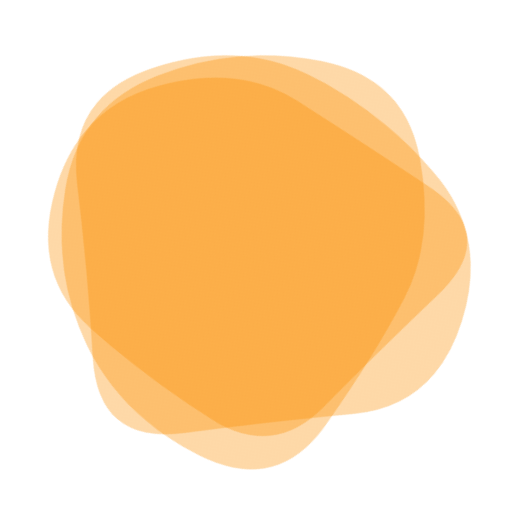
t = 0.00 s
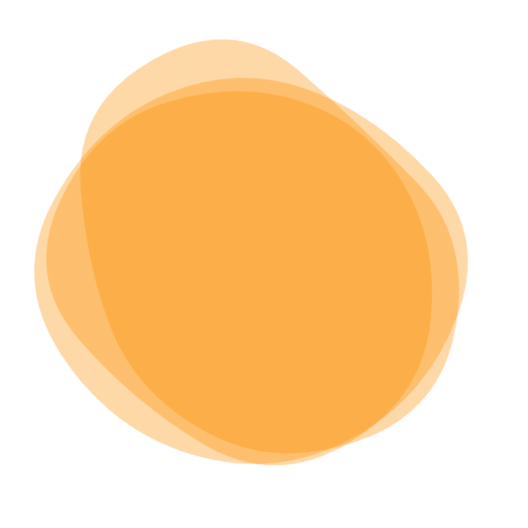
t = 1.86 s
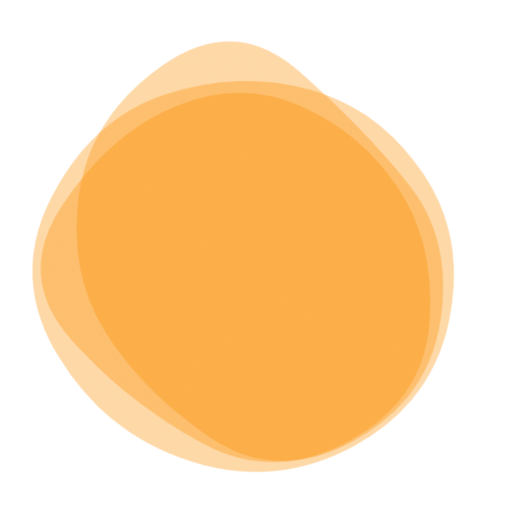
t = 3.10 s
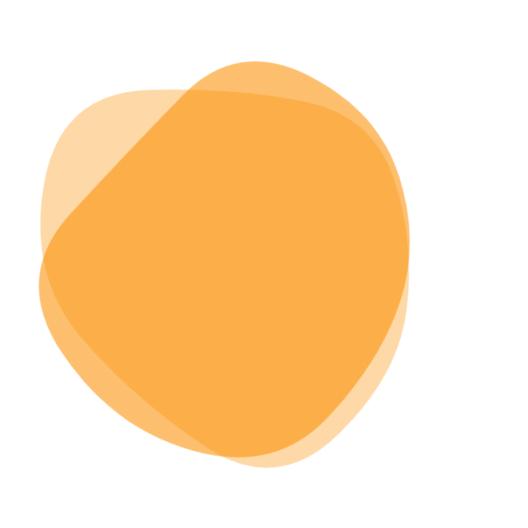
t = 4.96 s
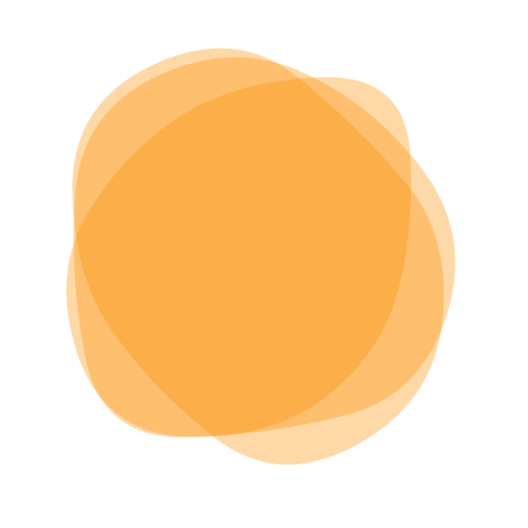
t = 6.82 s
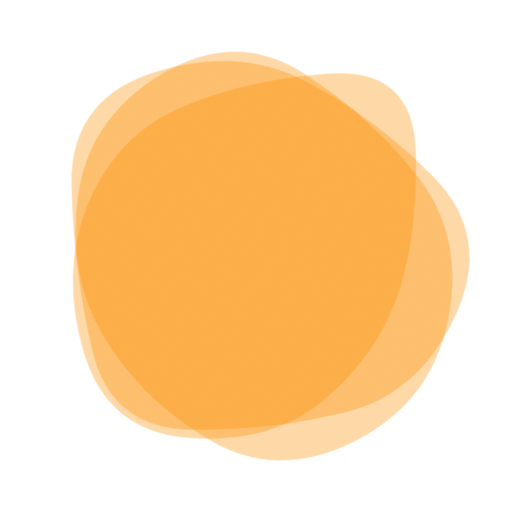
t = 8.06 s

The animated SVG that drew these frames (rendered in a browser with its animation timeline set to each time). Animation: 3 SMIL elements (animate=3); frames cover the first 8.06 s, repeats indefinitely.

<svg version="1.1" xmlns="http://www.w3.org/2000/svg" viewBox="0 0 500 500" width="100%" id="blobSvg" filter="blur(0px)" style="opacity: 1;" transform="rotate(40)">
                        <defs>
                        <linearGradient id="gradient" x1="0%" y1="0%" x2="0%" y2="100%">
                            <stop offset="0%" style="stop-color: rgb(251, 144, 4);"></stop>
                            <stop offset="100%" style="stop-color: rgb(251, 144, 4);"></stop>
                        </linearGradient>
                        </defs>
                        
                    <path id="blob" fill="url(#gradient)" style="opacity: 0.35;"><animate attributeName="d" dur="24.8s" repeatCount="indefinite" values="M421.63508,307.39005Q364.7801,364.7801,307.39005,427.43403Q250,490.08796,191.6822,428.36178Q133.3644,366.6356,70.9089,308.3178Q8.4534,250,54.21728,174.99058Q99.98115,99.98115,174.99058,81.49686Q250,63.01257,330.66021,75.84607Q411.32042,88.67958,444.90524,169.33979Q478.49006,250,421.63508,307.39005Z;M449.66467,329.57458Q409.14917,409.14917,329.57458,407.97733Q250,406.80549,191.3735,387.02924Q132.74701,367.25299,77.06026,308.6265Q21.3735,250,49.05191,163.36516Q76.73032,76.73032,163.36516,85.537Q250,94.34367,322.00775,100.16408Q394.01551,105.98449,442.09784,177.99225Q490.18018,250,449.66467,329.57458Z;M405.0078,325.44624Q400.89248,400.89248,325.44624,434.97549Q250,469.0585,165.42535,444.1039Q80.8507,419.1493,84.75627,334.57465Q88.66184,250,94.44262,175.1117Q100.2234,100.2234,175.1117,82.29749Q250,64.37159,306.73538,100.45042Q363.47075,136.52925,386.29693,193.26462Q409.12312,250,405.0078,325.44624Z;M385.47259,309.13613Q368.27225,368.27225,309.13613,425.14983Q250,482.02741,183.02911,432.9846Q116.05821,383.94179,100.85787,316.97089Q85.65753,250,111.11302,193.28426Q136.56852,136.56852,193.28426,70.4846Q250,4.40068,303.89298,73.30736Q357.78596,142.21404,380.22944,196.10702Q402.67293,250,385.47259,309.13613Z;M408.24461,332.63257Q415.26513,415.26513,332.63257,434.71568Q250,454.16622,179.33614,422.74697Q108.67228,391.32772,65.87585,320.66386Q23.07942,250,63.27221,176.73251Q103.46501,103.46501,176.73251,63.02288Q250,22.58075,311.86507,74.4253Q373.73015,126.26985,387.47712,188.13493Q401.22409,250,408.24461,332.63257Z;M418.08664,320.33435Q390.6687,390.6687,320.33435,427.91946Q250,465.17023,188.27506,419.31005Q126.55013,373.44987,106.38448,311.72494Q86.21883,250,84.09726,165.98785Q81.9757,81.9757,165.98785,53.98938Q250,26.00305,311.1687,76.83282Q372.3374,127.6626,408.92099,188.8313Q445.50458,250,418.08664,320.33435Z;M423.42552,332.41134Q414.82268,414.82268,332.41134,424.30554Q250,433.78841,170.96572,420.92848Q91.93144,408.06856,46.07152,329.03428Q0.21159,250,66.88003,191.77423Q133.54846,133.54846,191.77423,102.82861Q250,72.10876,305.00592,106.04846Q360.01185,139.98815,396.0201,194.99408Q432.02836,250,423.42552,332.41134Z;M446.86448,329.36764Q408.73529,408.73529,329.36764,419.76576Q250,430.79624,166.60504,423.79308Q83.21008,416.78992,69.36975,333.39496Q55.52942,250,96.13341,193.3687Q136.7374,136.7374,193.3687,119.10083Q250,101.46426,313.50105,112.23108Q377.00211,122.99789,430.99789,186.49895Q484.99368,250,446.86448,329.36764Z;M449.05134,329.9003Q409.80059,409.80059,329.9003,451.15995Q250,492.5193,162.89881,458.36084Q75.79762,424.20238,65.04837,337.10119Q54.29911,250,85.74629,183.59673Q117.19347,117.19347,183.59673,88.1905Q250,59.18753,328.8549,75.73886Q407.7098,92.2902,448.00594,171.1451Q488.30208,250,449.05134,329.9003Z;M395.5,320Q390,390,320,400Q250,410,172,408Q94,406,59,328Q24,250,70.5,183.5Q117,117,183.5,108Q250,99,335,89.5Q420,80,410.5,165Q401,250,395.5,320Z;M421.63508,307.39005Q364.7801,364.7801,307.39005,427.43403Q250,490.08796,191.6822,428.36178Q133.3644,366.6356,70.9089,308.3178Q8.4534,250,54.21728,174.99058Q99.98115,99.98115,174.99058,81.49686Q250,63.01257,330.66021,75.84607Q411.32042,88.67958,444.90524,169.33979Q478.49006,250,421.63508,307.39005Z"></animate></path><path id="blob" fill="url(#gradient)" style="opacity: 0.35;"><animate attributeName="d" dur="24.8s" repeatCount="indefinite" values="M408.24461,332.63257Q415.26513,415.26513,332.63257,434.71568Q250,454.16622,179.33614,422.74697Q108.67228,391.32772,65.87585,320.66386Q23.07942,250,63.27221,176.73251Q103.46501,103.46501,176.73251,63.02288Q250,22.58075,311.86507,74.4253Q373.73015,126.26985,387.47712,188.13493Q401.22409,250,408.24461,332.63257Z;M446.86448,329.36764Q408.73529,408.73529,329.36764,419.76576Q250,430.79624,166.60504,423.79308Q83.21008,416.78992,69.36975,333.39496Q55.52942,250,96.13341,193.3687Q136.7374,136.7374,193.3687,119.10083Q250,101.46426,313.50105,112.23108Q377.00211,122.99789,430.99789,186.49895Q484.99368,250,446.86448,329.36764Z;M405.0078,325.44624Q400.89248,400.89248,325.44624,434.97549Q250,469.0585,165.42535,444.1039Q80.8507,419.1493,84.75627,334.57465Q88.66184,250,94.44262,175.1117Q100.2234,100.2234,175.1117,82.29749Q250,64.37159,306.73538,100.45042Q363.47075,136.52925,386.29693,193.26462Q409.12312,250,405.0078,325.44624Z;M421.63508,307.39005Q364.7801,364.7801,307.39005,427.43403Q250,490.08796,191.6822,428.36178Q133.3644,366.6356,70.9089,308.3178Q8.4534,250,54.21728,174.99058Q99.98115,99.98115,174.99058,81.49686Q250,63.01257,330.66021,75.84607Q411.32042,88.67958,444.90524,169.33979Q478.49006,250,421.63508,307.39005Z;M395.5,320Q390,390,320,400Q250,410,172,408Q94,406,59,328Q24,250,70.5,183.5Q117,117,183.5,108Q250,99,335,89.5Q420,80,410.5,165Q401,250,395.5,320Z;M385.47259,309.13613Q368.27225,368.27225,309.13613,425.14983Q250,482.02741,183.02911,432.9846Q116.05821,383.94179,100.85787,316.97089Q85.65753,250,111.11302,193.28426Q136.56852,136.56852,193.28426,70.4846Q250,4.40068,303.89298,73.30736Q357.78596,142.21404,380.22944,196.10702Q402.67293,250,385.47259,309.13613Z;M409.06419,322.5266Q395.0532,395.0532,322.5266,445.11739Q250,495.18159,163.51944,459.07135Q77.03888,422.96112,82.39949,336.48056Q87.7601,250,115.64271,196.76266Q143.52532,143.52532,196.76266,76.83657Q250,10.14783,323.24578,56.82813Q396.49156,103.50844,409.78338,176.75422Q423.07519,250,409.06419,322.5266Z;M418.08664,320.33435Q390.6687,390.6687,320.33435,427.91946Q250,465.17023,188.27506,419.31005Q126.55013,373.44987,106.38448,311.72494Q86.21883,250,84.09726,165.98785Q81.9757,81.9757,165.98785,53.98938Q250,26.00305,311.1687,76.83282Q372.3374,127.6626,408.92099,188.8313Q445.50458,250,418.08664,320.33435Z;M449.66467,329.57458Q409.14917,409.14917,329.57458,407.97733Q250,406.80549,191.3735,387.02924Q132.74701,367.25299,77.06026,308.6265Q21.3735,250,49.05191,163.36516Q76.73032,76.73032,163.36516,85.537Q250,94.34367,322.00775,100.16408Q394.01551,105.98449,442.09784,177.99225Q490.18018,250,449.66467,329.57458Z;M449.05134,329.9003Q409.80059,409.80059,329.9003,451.15995Q250,492.5193,162.89881,458.36084Q75.79762,424.20238,65.04837,337.10119Q54.29911,250,85.74629,183.59673Q117.19347,117.19347,183.59673,88.1905Q250,59.18753,328.8549,75.73886Q407.7098,92.2902,448.00594,171.1451Q488.30208,250,449.05134,329.9003Z;M408.24461,332.63257Q415.26513,415.26513,332.63257,434.71568Q250,454.16622,179.33614,422.74697Q108.67228,391.32772,65.87585,320.66386Q23.07942,250,63.27221,176.73251Q103.46501,103.46501,176.73251,63.02288Q250,22.58075,311.86507,74.4253Q373.73015,126.26985,387.47712,188.13493Q401.22409,250,408.24461,332.63257Z"></animate></path><path id="blob" fill="url(#gradient)" style="opacity: 0.35;"><animate attributeName="d" dur="24.8s" repeatCount="indefinite" values="M395.5,320Q390,390,320,400Q250,410,172,408Q94,406,59,328Q24,250,70.5,183.5Q117,117,183.5,108Q250,99,335,89.5Q420,80,410.5,165Q401,250,395.5,320Z;M449.05134,329.9003Q409.80059,409.80059,329.9003,451.15995Q250,492.5193,162.89881,458.36084Q75.79762,424.20238,65.04837,337.10119Q54.29911,250,85.74629,183.59673Q117.19347,117.19347,183.59673,88.1905Q250,59.18753,328.8549,75.73886Q407.7098,92.2902,448.00594,171.1451Q488.30208,250,449.05134,329.9003Z;M423.42552,332.41134Q414.82268,414.82268,332.41134,424.30554Q250,433.78841,170.96572,420.92848Q91.93144,408.06856,46.07152,329.03428Q0.21159,250,66.88003,191.77423Q133.54846,133.54846,191.77423,102.82861Q250,72.10876,305.00592,106.04846Q360.01185,139.98815,396.0201,194.99408Q432.02836,250,423.42552,332.41134Z;M449.66467,329.57458Q409.14917,409.14917,329.57458,407.97733Q250,406.80549,191.3735,387.02924Q132.74701,367.25299,77.06026,308.6265Q21.3735,250,49.05191,163.36516Q76.73032,76.73032,163.36516,85.537Q250,94.34367,322.00775,100.16408Q394.01551,105.98449,442.09784,177.99225Q490.18018,250,449.66467,329.57458Z;M409.06419,322.5266Q395.0532,395.0532,322.5266,445.11739Q250,495.18159,163.51944,459.07135Q77.03888,422.96112,82.39949,336.48056Q87.7601,250,115.64271,196.76266Q143.52532,143.52532,196.76266,76.83657Q250,10.14783,323.24578,56.82813Q396.49156,103.50844,409.78338,176.75422Q423.07519,250,409.06419,322.5266Z;M421.63508,307.39005Q364.7801,364.7801,307.39005,427.43403Q250,490.08796,191.6822,428.36178Q133.3644,366.6356,70.9089,308.3178Q8.4534,250,54.21728,174.99058Q99.98115,99.98115,174.99058,81.49686Q250,63.01257,330.66021,75.84607Q411.32042,88.67958,444.90524,169.33979Q478.49006,250,421.63508,307.39005Z;M418.08664,320.33435Q390.6687,390.6687,320.33435,427.91946Q250,465.17023,188.27506,419.31005Q126.55013,373.44987,106.38448,311.72494Q86.21883,250,84.09726,165.98785Q81.9757,81.9757,165.98785,53.98938Q250,26.00305,311.1687,76.83282Q372.3374,127.6626,408.92099,188.8313Q445.50458,250,418.08664,320.33435Z;M446.86448,329.36764Q408.73529,408.73529,329.36764,419.76576Q250,430.79624,166.60504,423.79308Q83.21008,416.78992,69.36975,333.39496Q55.52942,250,96.13341,193.3687Q136.7374,136.7374,193.3687,119.10083Q250,101.46426,313.50105,112.23108Q377.00211,122.99789,430.99789,186.49895Q484.99368,250,446.86448,329.36764Z;M408.24461,332.63257Q415.26513,415.26513,332.63257,434.71568Q250,454.16622,179.33614,422.74697Q108.67228,391.32772,65.87585,320.66386Q23.07942,250,63.27221,176.73251Q103.46501,103.46501,176.73251,63.02288Q250,22.58075,311.86507,74.4253Q373.73015,126.26985,387.47712,188.13493Q401.22409,250,408.24461,332.63257Z;M405.0078,325.44624Q400.89248,400.89248,325.44624,434.97549Q250,469.0585,165.42535,444.1039Q80.8507,419.1493,84.75627,334.57465Q88.66184,250,94.44262,175.1117Q100.2234,100.2234,175.1117,82.29749Q250,64.37159,306.73538,100.45042Q363.47075,136.52925,386.29693,193.26462Q409.12312,250,405.0078,325.44624Z;M395.5,320Q390,390,320,400Q250,410,172,408Q94,406,59,328Q24,250,70.5,183.5Q117,117,183.5,108Q250,99,335,89.5Q420,80,410.5,165Q401,250,395.5,320Z"></animate></path></svg>